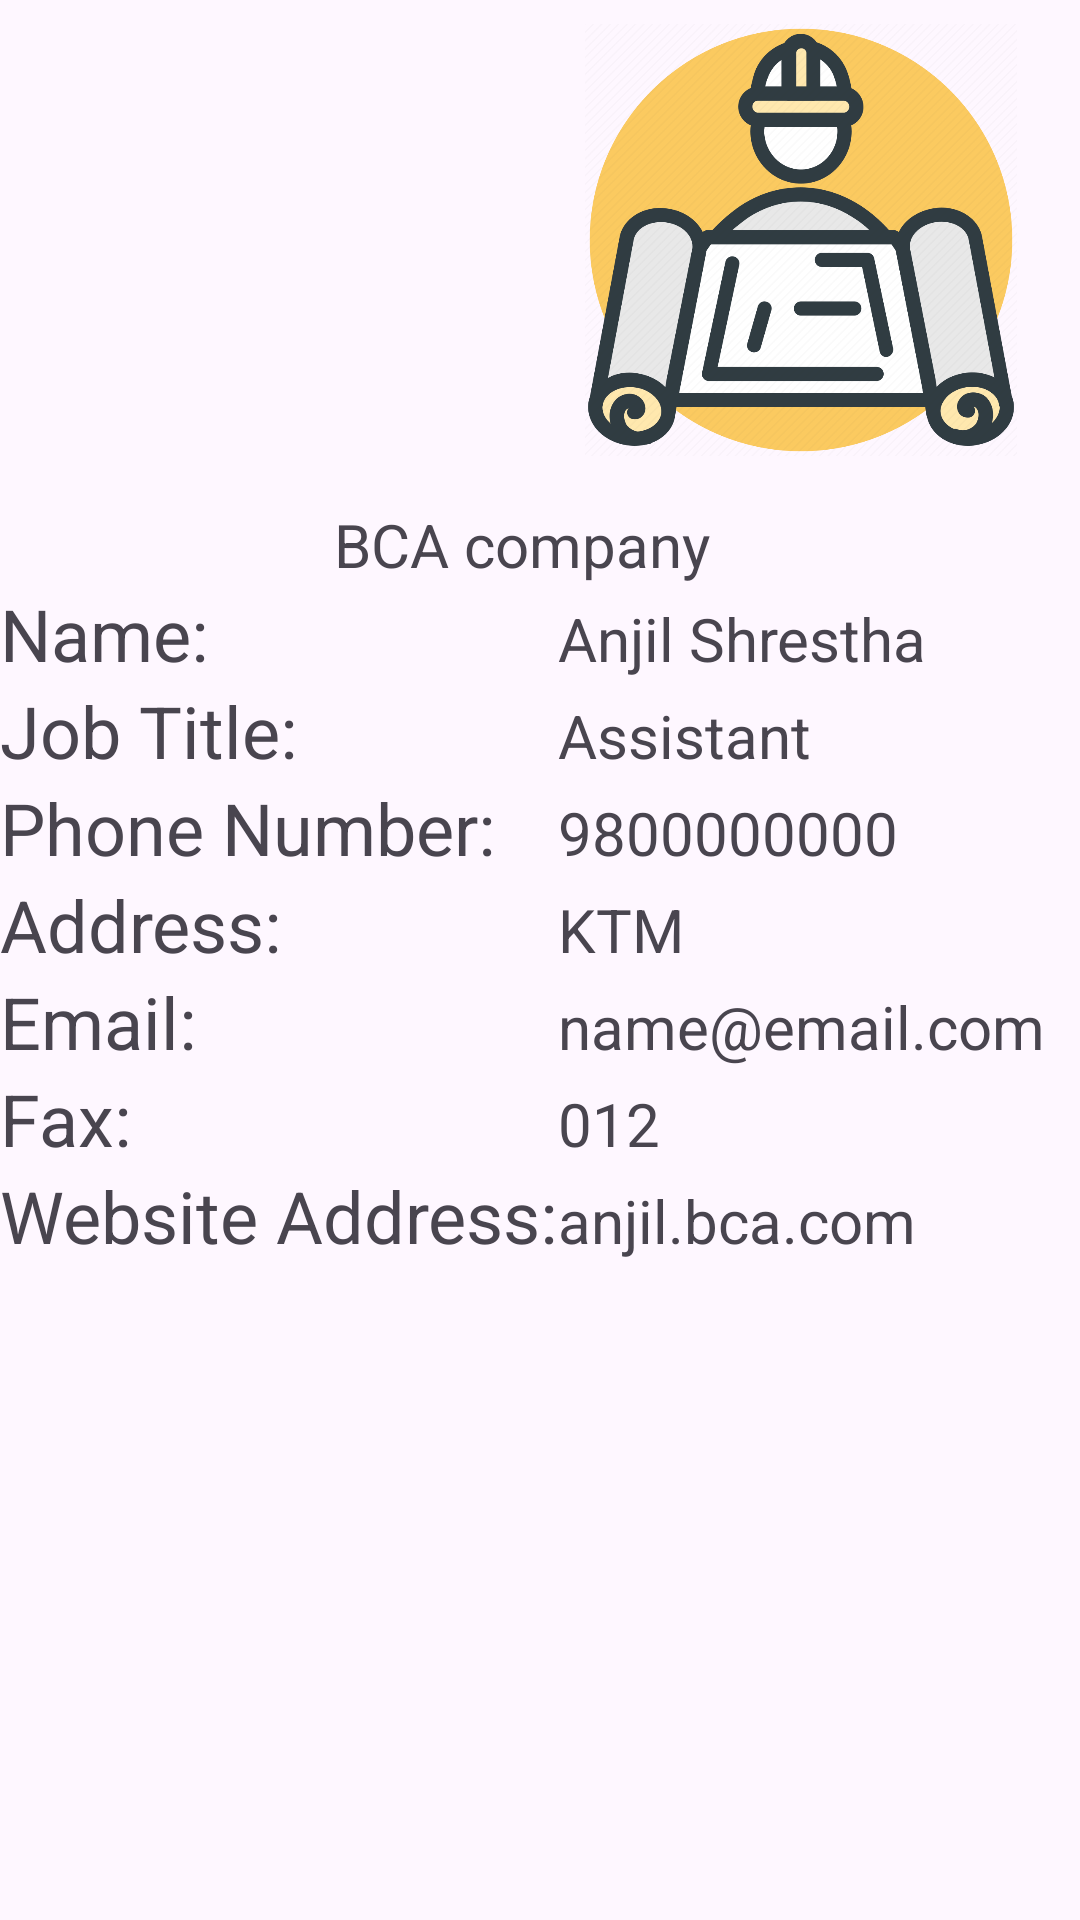

Layout XML and referenced resources for this Android screen:
<!-- AndroidManifest.xml: application theme Theme.Anjilapplab1 -->
<!-- res/layout/activity_visiting_card.xml -->
<?xml version="1.0" encoding="utf-8"?>
<TableLayout xmlns:android="http://schemas.android.com/apk/res/android"
    xmlns:tools="http://schemas.android.com/tools"
    android:layout_width="match_parent"
    android:layout_height="match_parent"
    android:orientation="horizontal"
    tools:context=".VisitingCard">

    <TableRow
        android:gravity="end">
        <ImageView
            android:id="@+id/image"
            android:layout_width="102dp"
            android:layout_height="144dp"
            android:contentDescription="Logo"
            android:src="@drawable/icon"
            android:layout_margin="8dp"/>
    </TableRow>


    <TableRow
        android:layout_width="wrap_content"
        android:layout_height="wrap_content">

        <TextView
            android:id="@+id/viewname"
            android:layout_width="wrap_content"
            android:layout_height="wrap_content"
            android:layout_marginTop="8dp"
            android:layout_span="2"
            android:text="BCA company"
            android:textAlignment="center"
            android:textSize="20sp" />
    </TableRow>

    <TableRow>

        <TextView
            android:layout_width="wrap_content"
            android:layout_height="wrap_content"
            android:text="Name:"
            android:textSize="24sp" />

        <TextView
            android:layout_width="wrap_content"
            android:layout_height="wrap_content"
            android:text="Anjil Shrestha"
            android:textSize="20sp" />
    </TableRow>

    <TableRow>

        <TextView
            android:layout_width="wrap_content"
            android:layout_height="wrap_content"
            android:text="Job Title:"
            android:textSize="24sp" />

        <TextView
            android:layout_width="wrap_content"
            android:layout_height="wrap_content"
            android:text="Assistant"
            android:textSize="20sp" />
    </TableRow>

    <TableRow>

        <TextView
            android:layout_width="wrap_content"
            android:layout_height="wrap_content"
            android:text="Phone Number:"
            android:textSize="24sp" />

        <TextView
            android:layout_width="wrap_content"
            android:layout_height="wrap_content"
            android:text="9800000000"
            android:textSize="20sp" />
    </TableRow>

    <TableRow>

        <TextView
            android:layout_width="wrap_content"
            android:layout_height="wrap_content"
            android:text="Address:"
            android:textSize="24sp" />

        <TextView
            android:layout_width="wrap_content"
            android:layout_height="wrap_content"
            android:text="KTM"
            android:textSize="20sp" />
    </TableRow>

    <TableRow>

        <TextView
            android:layout_width="wrap_content"
            android:layout_height="wrap_content"
            android:text="Email:"
            android:textSize="24sp" />

        <TextView
            android:layout_width="wrap_content"
            android:layout_height="wrap_content"
            android:text="name@email.com"
            android:textSize="20sp" />
    </TableRow>

    <TableRow>

        <TextView
            android:layout_width="wrap_content"
            android:layout_height="wrap_content"
            android:text="Fax:"
            android:textSize="24sp" />

        <TextView
            android:layout_width="wrap_content"
            android:layout_height="wrap_content"
            android:text="012"
            android:textSize="20sp" />
    </TableRow>

    <TableRow>

        <TextView
            android:layout_width="wrap_content"
            android:layout_height="wrap_content"
            android:text="Website Address:"
            android:textSize="24sp" />

        <TextView
            android:layout_width="wrap_content"
            android:layout_height="wrap_content"
            android:text="anjil.bca.com"
            android:textSize="20sp" />
    </TableRow>
</TableLayout>
<!-- resources referenced by this layout -->
<resources>
  <!-- drawable icon: png bitmap (drawable, 72008 bytes) -->
  <style name="Theme.Anjilapplab1" parent="Base.Theme.Anjilapplab1" />
  <style name="Base.Theme.Anjilapplab1" parent="Theme.Material3.DayNight.NoActionBar">
          
          
      </style>
</resources>
